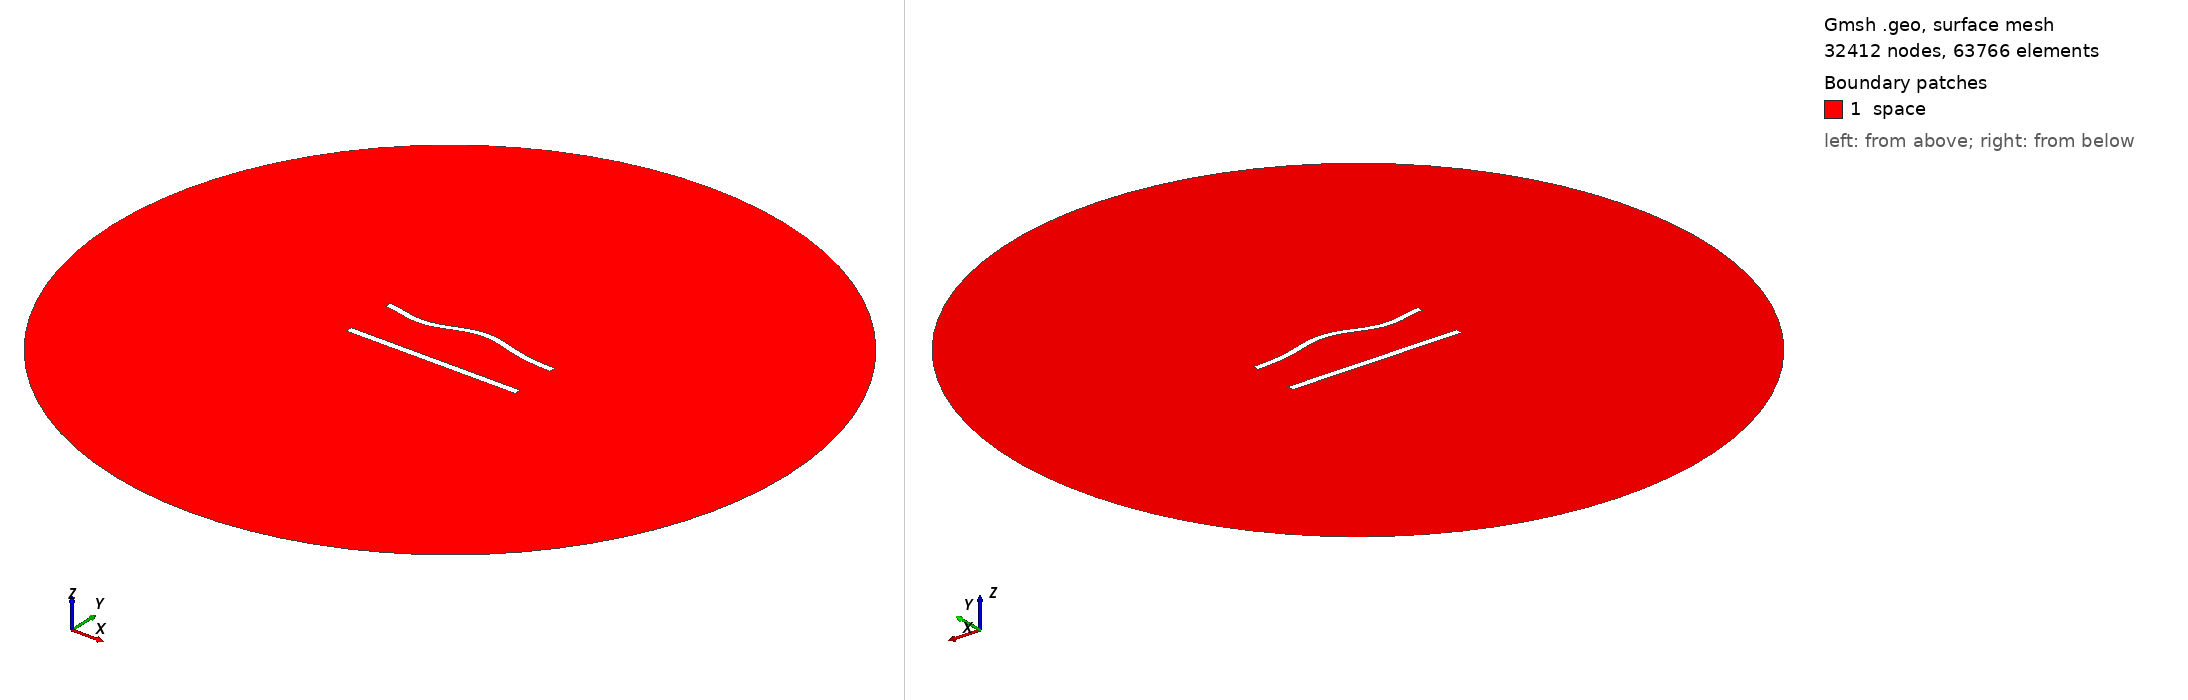

Gmsh geometry script, surface-meshed: 32412 nodes, 63766 surface elements. Boundary patches (legend numbers): 1 space. Left view from above one corner, right view from below the opposite corner. Legend entries are the model's physical surfaces. The drawing asked Gmsh for element sizes between 1% and 20% of the model's largest extent; the script's own settings can give other sizes.

=== 775.geo (drawn) ===
//---------------------------------------
// Geometry kernel
//---------------------------------------

SetFactory("OpenCASCADE");



//---------------------------------------
// Parameters of the geometry
//---------------------------------------

// Overetch of the upper plate
overetch = 0.125;

// Distance between the plates
distance = 30.0;

// Discretization over the x axis (for the deformation)
nx = 50; 

// Length of the plate
L = 100 - overetch; 

// Number of modes
n = 4; 

// 1st mode coefficient
coeff(1) = 0.0;
beta(1) = 0.596864 * 3.1415926535 / L;

// 2nd mode coefficient
coeff(2) = 1.5;
beta(2) = 1.49418 * 3.1415926535 / L;

// 3rd mode coefficient
coeff(3) = -1.5;
beta(3) = 2.50025 * 3.1415926535 / L;

// 4th mode coefficient
coeff(4) = -1.5;
beta(4) = 3.49999 * 3.1415926535 / L;



//---------------------------------------
// Upper plate (deformed rectangle)
//---------------------------------------

// Coordiantes of the upper plate
xmin = -50;
xmax = 50 - overetch;

// Height of the upper plate
yheight = 4 - 2 * overetch;

// Indexes of the points
UpperID[] = {};
LowerID[] = {};
LeftID[] = {};
RightID[] = {};

// Point index
p = 1;

// Horizontal edges
For i In {1:nx}
    x = xmin + (i-1)*(xmax - xmin)/(nx-1);

    y_bottom = distance / 2 + overetch;
    For j In {1:n}
        C = (Cosh(beta(j)*L) + Cos(beta(j)*L)) / (Sinh(beta(j)*L) + Sin(beta(j)*L));
        y_bottom  = y_bottom + coeff(j) * (Cosh(beta(j)*(x+50)) - Cos(beta(j)*(x+50)) - C * (Sinh(beta(j)*(x+50)) - Sin(beta(j)*(x+50))));
    EndFor

    y_top = y_bottom + yheight;

    Point(p) = {x, y_top, 0, 1.0};
    UpperID[i] = p;
    p = p + 1;

    Point(p) = {x, y_bottom, 0, 1.0};
    LowerID[i] = p;
    p = p + 1;
EndFor

// Create point lists
UpperPts[] = {}; LowerPts[] = {};
For i In {1:nx}
  UpperPts[] += {UpperID[i]};
  LowerPts[] += {LowerID[i]};
EndFor

// Build splines
Spline(1) = {UpperPts[]};
Spline(2) = {LowerPts[]};
Line(3) = {LowerPts[nx-1], UpperPts[nx-1]};
Line(4) = {LowerPts[0], UpperPts[0]};

// Build the plane surface
Curve Loop(1) = {2, 3, -1, -4};
Plane Surface(1) = {1};



//---------------------------------------
// Lower plate (rectangle)
//---------------------------------------

// Vertices
Point(1001) = {-50, -distance/2, 0, 1.0};
Point(1002) = { 50, -distance/2, 0, 1.0};
Point(1003) = { 50,  -distance/2 + 4, 0, 1.0};
Point(1004) = {-50,  -distance/2 + 4, 0, 1.0};

// Edges
Line(5) = {1001, 1002};
Line(6) = {1002, 1003};
Line(7) = {1003, 1004};
Line(8) = {1004, 1001};

// Plane surface
Line Loop(2) = {5, 6, 7, 8};
Plane Surface(2) = {2}; 



//---------------------------------------
// Outer (fictious) boundary
//---------------------------------------

// Points
Point(1005) = {0, 0, 0};       // Center
Point(1006) = {200, 0, 0};     // Start point
Point(1007) = {0, 200, 0};     // 90 degrees
Point(1008) = {-200, 0, 0};    // 180 degrees
Point(1009) = {0, -200, 0};    // 270 degrees

// Circle arcs (each needs start, center, end)
Circle(9) = {1006, 1005, 1007};
Circle(10) = {1007, 1005, 1008};
Circle(11) = {1008, 1005, 1009};
Circle(12) = {1009, 1005, 1006};

// Plane surface for the entire domain
Curve Loop(3) = {9, 10, 11, 12};
Surface(3) = {3};

// Subtract the plates from the whole domain to obtain the actual domain where we want to solve the equations
BooleanDifference{ Surface{3}; Delete; }{ Surface{1}; Surface{2}; Delete; }




//---------------------------------------
// Transfinite Lines/Curves
//---------------------------------------

// Set the number of points on the boundaries
r = 6;
d = 0.15;

// Plates
Transfinite Curve {1} = 50*r/4 Using Progression 1;
Transfinite Line {2} = 50*r Using Progression 1;
Transfinite Curve {3, 4} = 2*r Using Progression 1+d;
Transfinite Line {5} = 50*r/4 Using Progression 1;
Transfinite Line {7} = 50*r Using Progression 1;
Transfinite Line {6} = 2*r Using Progression 1-d;
Transfinite Line {8} = 2*r Using Progression 1+d;

// Outer boundary
Transfinite Line {9, 10, 11, 12} = 20 Using Progression 1;



//---------------------------------------
// Physical groups
//---------------------------------------                

// Physical curves (boundaries)
Physical Line("force_segment", 10) = {2};
Physical Line("upper_plate", 11) = {1, 3, 4};
Physical Line("lower_plate", 12) = {5, 6, 7, 8};
Physical Line("boundary", 20) = {9, 10, 11, 12};

// Physical Surfaces
Physical Surface("space", 30) = {3};



//---------------------------------------
// 6. Generate the Mesh
//---------------------------------------

// 2D mesh generation
Mesh 2;
